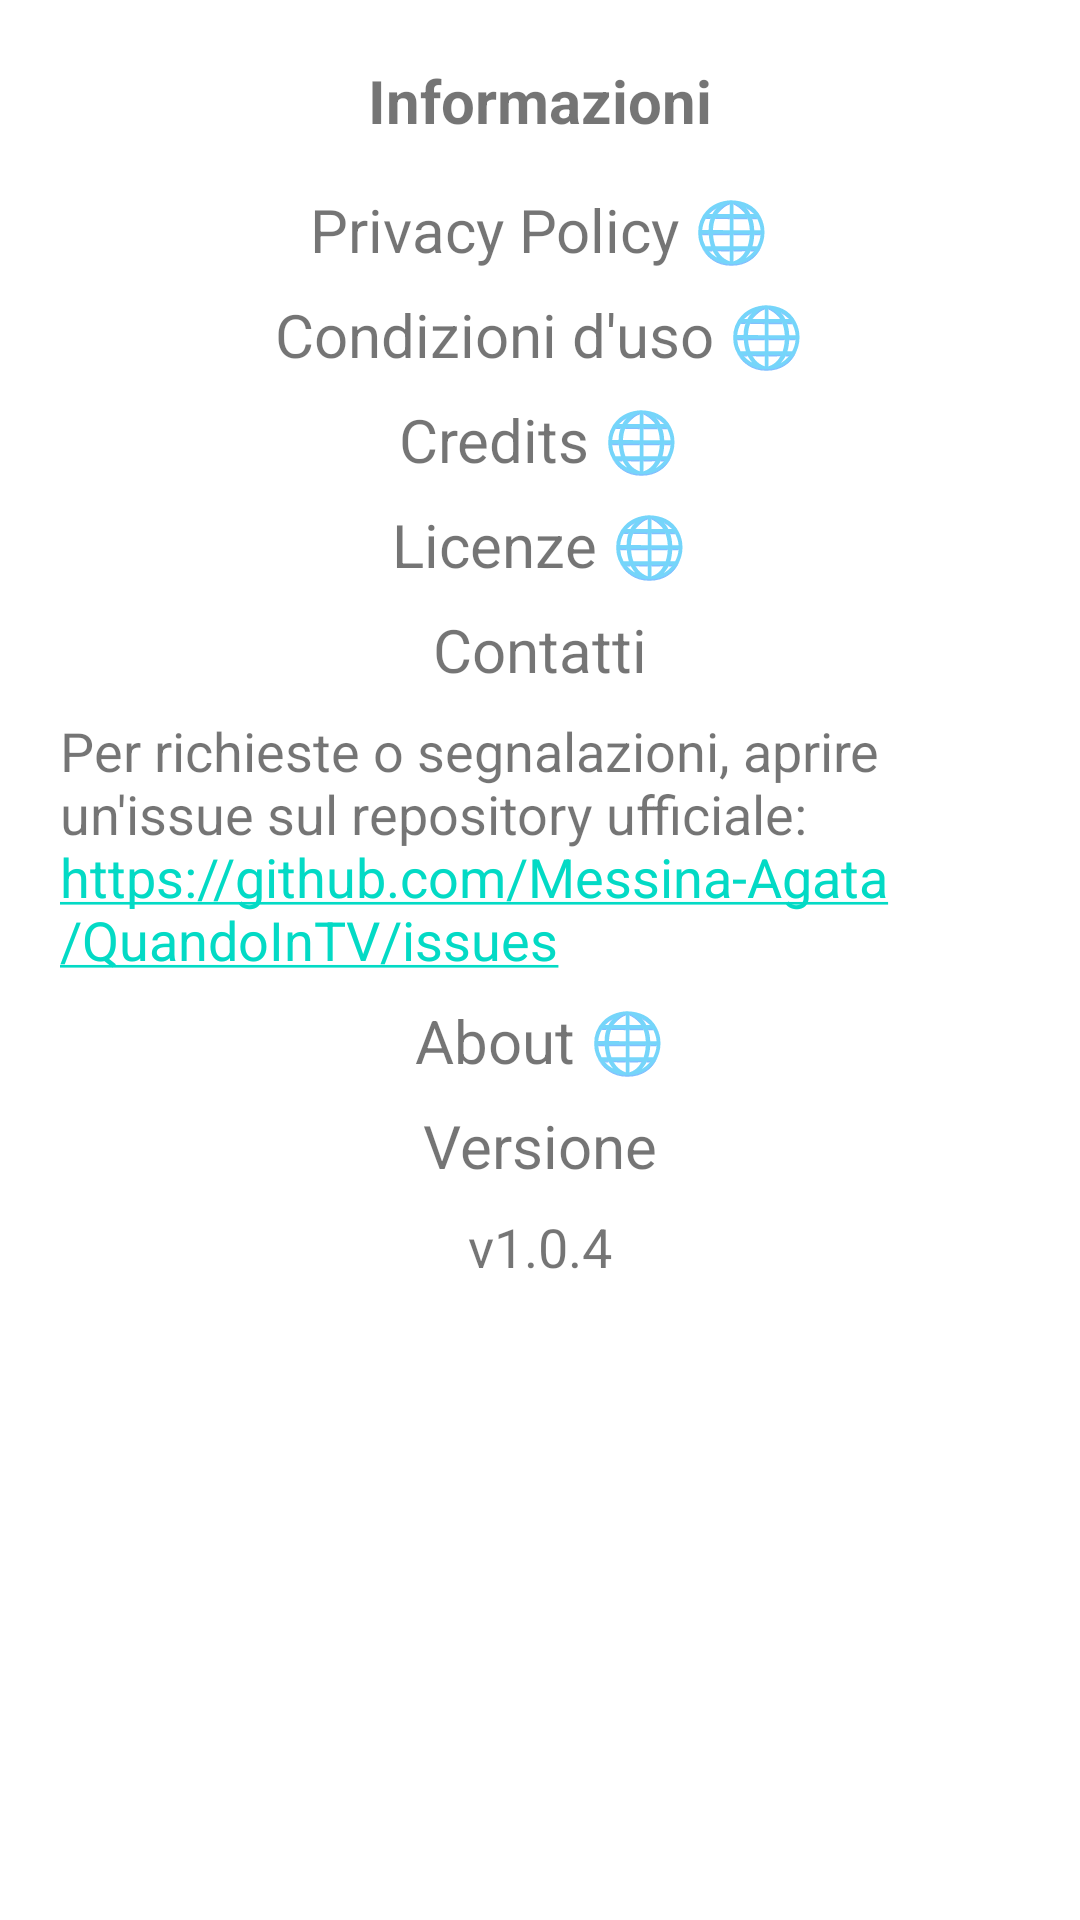

The Android layout XML behind this screen, and the referenced resources:
<!-- AndroidManifest.xml: application theme Theme.QuandoInTV -->
<!-- res/layout/dialog_info.xml -->
<?xml version="1.0" encoding="utf-8"?>
<LinearLayout xmlns:android="http://schemas.android.com/apk/res/android"
    android:orientation="vertical"
    android:padding="20dp"
    android:layout_width="match_parent"
    android:layout_height="wrap_content">

    <TextView
        android:text="Informazioni"
        android:textSize="20sp"
        android:textStyle="bold"
        android:layout_marginBottom="16dp"
        android:layout_width="wrap_content"
        android:layout_height="wrap_content"
        android:layout_gravity="center"/>

    <TextView
        android:id="@+id/privacyPolicy"
        android:text="Privacy Policy 🌐"
        android:textSize="20sp"
        android:layout_marginBottom="8dp"
        android:layout_width="wrap_content"
        android:layout_height="wrap_content"
        android:layout_gravity="center"/>

    <TextView
        android:id="@+id/termsOfService"
        android:text="Condizioni d'uso 🌐"
        android:textSize="20sp"
        android:layout_marginBottom="8dp"
        android:layout_width="wrap_content"
        android:layout_height="wrap_content"
        android:layout_gravity="center"/>

    <TextView
        android:id="@+id/attribution"
        android:text="Credits 🌐"
        android:textSize="20sp"
        android:layout_marginBottom="8dp"
        android:layout_width="wrap_content"
        android:layout_height="wrap_content"
        android:layout_gravity="center"/>

    <TextView
        android:id="@+id/license"
        android:text="Licenze 🌐"
        android:textSize="20sp"
        android:layout_marginBottom="8dp"
        android:layout_width="wrap_content"
        android:layout_height="wrap_content"
        android:layout_gravity="center"/>

    <TextView
        android:text="Contatti"
        android:textSize="20sp"
        android:layout_marginBottom="8dp"
        android:layout_width="wrap_content"
        android:layout_height="wrap_content"
        android:layout_gravity="center"/>

    <TextView
        android:text="Per richieste o segnalazioni, aprire un'issue sul repository ufficiale: https://github.com/Messina-Agata/QuandoInTV/issues"
        android:textSize="18sp"
        android:layout_marginBottom="8dp"
        android:layout_width="wrap_content"
        android:layout_height="wrap_content"
        android:autoLink="web"
        android:linksClickable="true"
        android:layout_gravity="center"/>

    <TextView
        android:id="@+id/about"
        android:text="About 🌐"
        android:textSize="20sp"
        android:layout_marginBottom="8dp"
        android:layout_width="wrap_content"
        android:layout_height="wrap_content"
        android:layout_gravity="center"/>

    <TextView
        android:text="Versione"
        android:textSize="20sp"
        android:layout_marginBottom="8dp"
        android:layout_width="wrap_content"
        android:layout_height="wrap_content"
        android:layout_gravity="center"/>

    <TextView
        android:text="v1.0.4"
        android:textSize="18sp"
        android:layout_marginBottom="8dp"
        android:layout_width="wrap_content"
        android:layout_height="wrap_content"
        android:layout_gravity="center"/>

</LinearLayout>
<!-- resources referenced by this layout -->
<resources>
  <style name="Theme.QuandoInTV" parent="Theme.MaterialComponents.DayNight.NoActionBar">
          <item name="windowActionBar">false</item>
          <item name="windowNoTitle">true</item>
          
          <item name="colorPrimary">@color/blu_scuro</item>
          <item name="colorPrimaryVariant">@color/blu_scuro</item>
          <item name="colorOnPrimary">@color/white</item>
          
          <item name="colorSecondary">@color/teal_200</item>
          <item name="colorSecondaryVariant">@color/teal_700</item>
          <item name="colorOnSecondary">@color/black</item>
          
          <item name="android:statusBarColor">?attr/colorPrimaryVariant</item>
          
      </style>
  <color name="blu_scuro">#1A237E</color>
  <color name="white">#FFFFFFFF</color>
  <color name="teal_200">#FF03DAC5</color>
  <color name="teal_700">#FF018786</color>
  <color name="black">#FF000000</color>
</resources>
